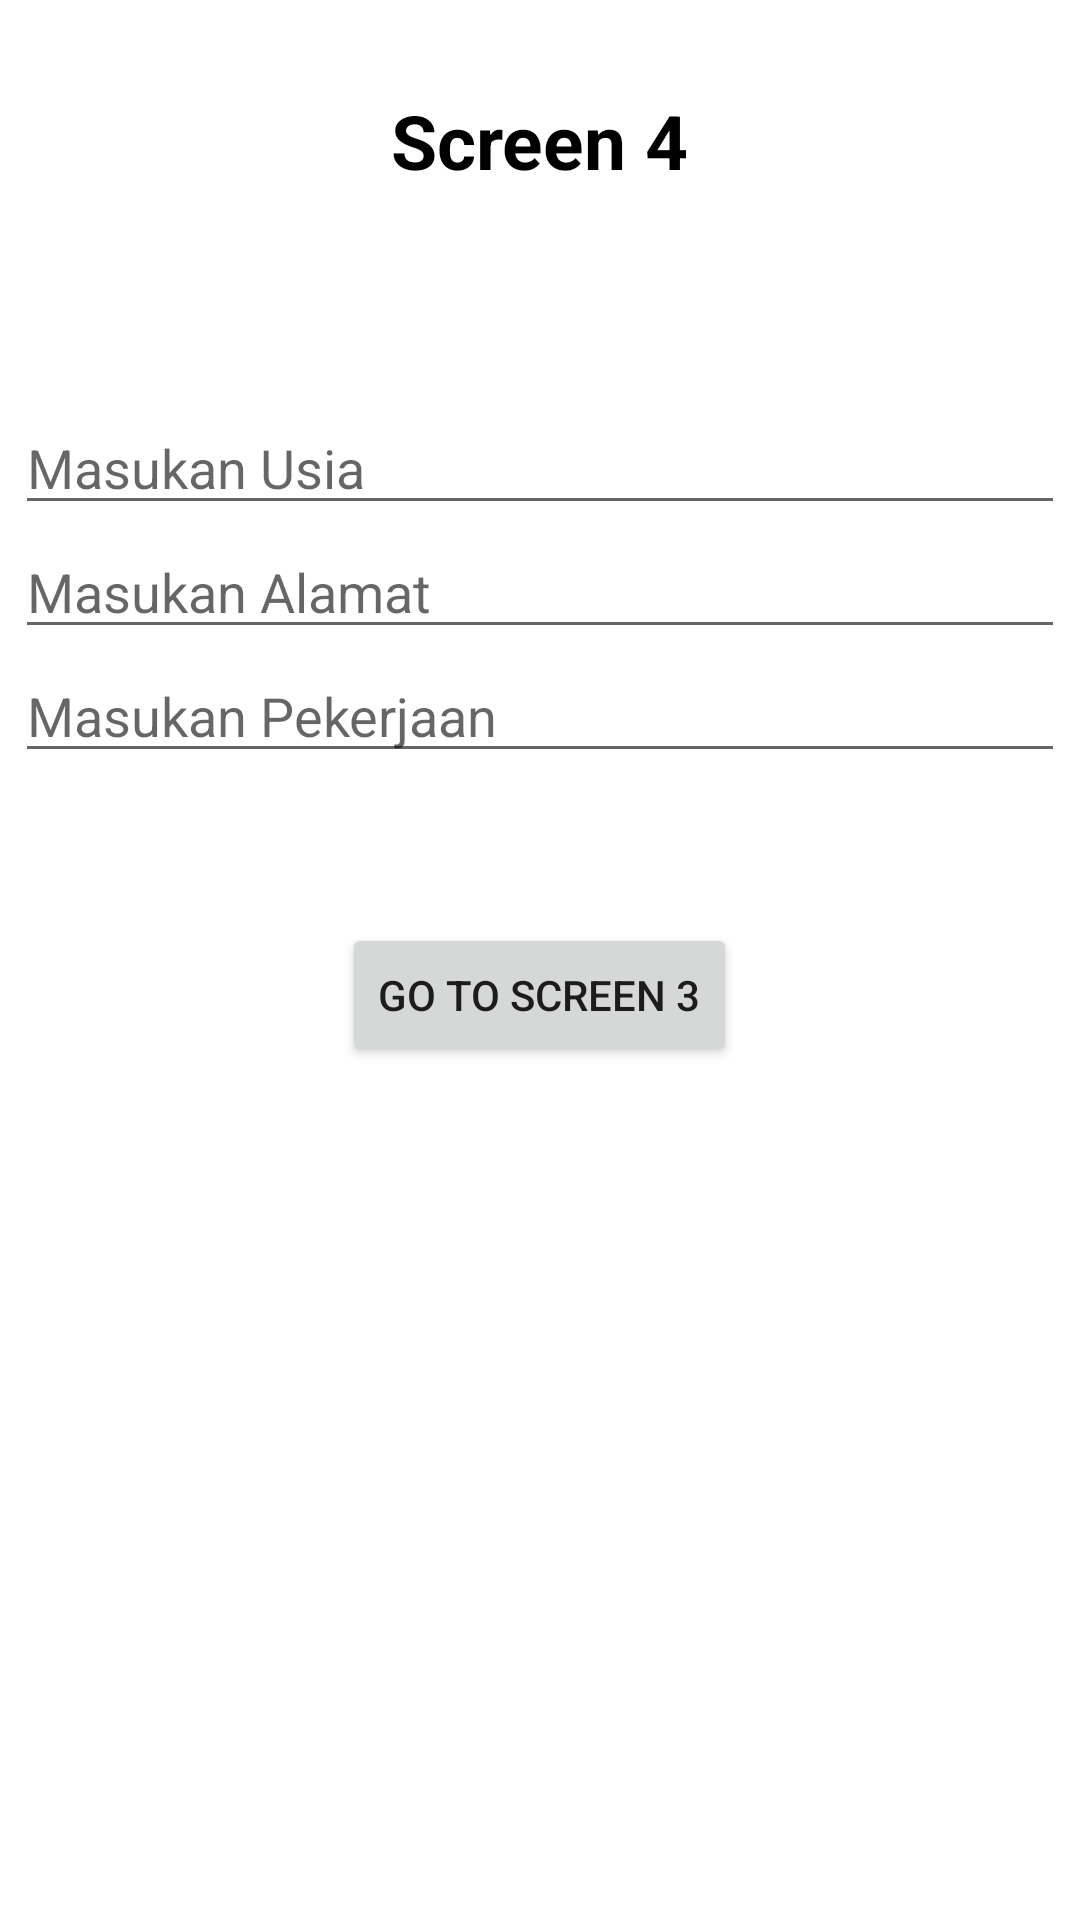

Produce the Android XML layout that renders to this screen, including the resource entries it uses.
<!-- AndroidManifest.xml: application theme Theme.HariJumat -->
<!-- res/layout/activity_screen4.xml -->
<?xml version="1.0" encoding="utf-8"?>
<LinearLayout
    android:orientation="vertical"
    xmlns:android="http://schemas.android.com/apk/res/android"
    xmlns:app="http://schemas.android.com/apk/res-auto"
    xmlns:tools="http://schemas.android.com/tools"
    android:layout_width="match_parent"
    android:layout_height="match_parent"
    tools:context=".Screen4">

    <TextView
        android:id="@+id/screen4"
        android:layout_gravity="center"
        android:textColor="@color/black"
        android:textStyle="bold"
        android:textSize="25sp"
        android:layout_margin="30dp"
        android:text="Screen 4"
        android:layout_width="wrap_content"
        android:layout_height="wrap_content"/>

    <EditText
        android:id="@+id/masukan_usia"
        android:layout_marginTop="40dp"
        android:layout_gravity="center"
        android:hint="Masukan Usia"
        android:layout_width="350dp"
        android:layout_height="wrap_content"/>

    <EditText
        android:id="@+id/masukan_alamat"
        android:layout_gravity="center"
        android:hint="Masukan Alamat"
        android:layout_width="350dp"
        android:layout_height="wrap_content"/>

    <EditText
        android:id="@+id/masukan_Pekerjaan"
        android:layout_gravity="center"
        android:hint="Masukan Pekerjaan"
        android:layout_width="350dp"
        android:layout_height="wrap_content"/>

    <Button
        android:id="@+id/go"
        android:layout_gravity="center"
        android:text="Go To Screen 3"
        android:layout_margin="50dp"
        android:layout_width="wrap_content"
        android:layout_height="wrap_content"/>

</LinearLayout>
<!-- resources referenced by this layout -->
<resources>
  <style name="Theme.HariJumat" parent="Theme.MaterialComponents.DayNight.DarkActionBar">
          
          <item name="colorPrimary">@color/purple_500</item>
          <item name="colorPrimaryVariant">@color/purple_700</item>
          <item name="colorOnPrimary">@color/white</item>
          
          <item name="colorSecondary">@color/teal_200</item>
          <item name="colorSecondaryVariant">@color/teal_700</item>
          <item name="colorOnSecondary">@color/black</item>
          
          <item name="android:statusBarColor" tools:targetApi="l">?attr/colorPrimaryVariant</item>
          
      </style>
  <!-- not gathered from this repository: default colours our renderer supplied (Android Studio template values) -->
  <color name="purple_500">#FF6200EE</color>
  <color name="purple_700">#FF3700B3</color>
  <color name="teal_200">#FF03DAC5</color>
  <color name="teal_700">#FF018786</color>
  <color name="black">#FF000000</color>
  <color name="white">#FFFFFFFF</color>
</resources>
